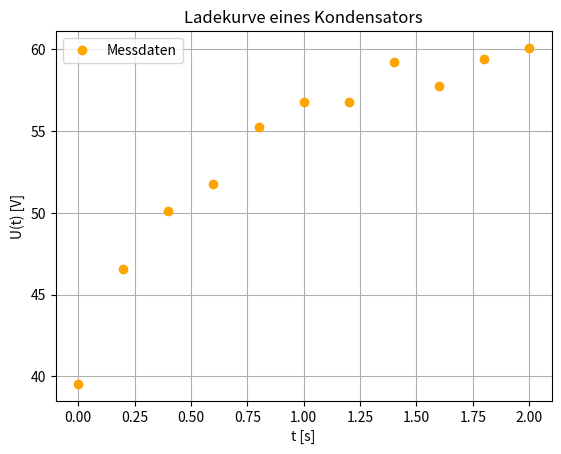
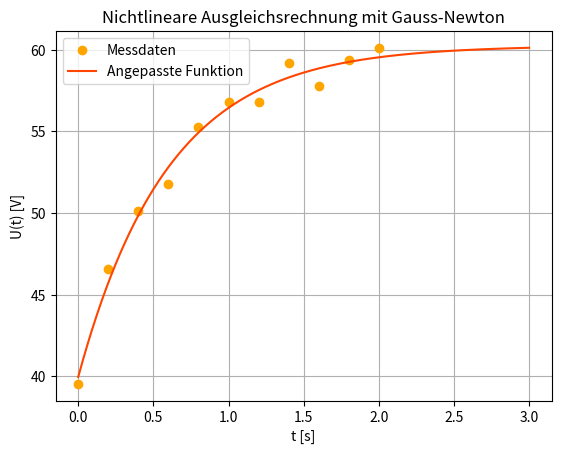

Reproduce these figures in Python, in order.
import numpy as np
import matplotlib.pyplot as plt
from scipy.optimize import least_squares

# Gegebene Messdaten
t_data = np.array([0.0, 0.2, 0.4, 0.6, 0.8, 1.0, 1.2, 1.4, 1.6, 1.8, 2.0])
U_data = np.array([39.55, 46.55, 50.13, 51.75, 55.25, 56.79, 56.78, 59.19, 57.76, 59.39, 60.08])

# Plot der Messdaten
plt.figure()
plt.plot(t_data, U_data, 'o', color='orange', label='Messdaten')
plt.xlabel('t [s]')
plt.ylabel('U(t) [V]')
plt.title('Ladekurve eines Kondensators')
plt.legend()
plt.grid(True)
plt.show()

# Automatische Schätzung der Anfangswerte
A0 = np.min(U_data)                    # A0 = niedrigste Spannung
Q0 = np.max(U_data)                    # Q0 = höchste Spannung
U_63 = A0 + 0.63 * (Q0 - A0)           # 63%-Punkt
tau_index = np.argmin(np.abs(U_data - U_63))
tau0 = t_data[tau_index]              # tau = Zeit an diesem Punkt

initial_guess = [A0, Q0, tau0]

# Modellfunktion
def model_function(t, A, Q, tau):
    return A + (Q - A) * (1 - np.exp(-t / tau))

# Residuenfunktion für den Fit
def residuals(params, t, U):
    A, Q, tau = params
    return model_function(t, A, Q, tau) - U

# Nichtlinearer Fit mit gedämpftem Gauss-Newton-Verfahren
result = least_squares(
    residuals, initial_guess, args=(t_data, U_data),
    xtol=1e-7, method='lm'
)

# Gefittete Parameter extrahieren
A_fit, Q_fit, tau_fit = result.x

# Plot der angepassten Funktion
t_plot = np.arange(0, 3.0, 0.001)
U_fit = model_function(t_plot, A_fit, Q_fit, tau_fit)

plt.figure()
plt.plot(t_data, U_data, 'o', color='orange', label='Messdaten')
plt.plot(t_plot, U_fit, '-', color='orangered', label='Angepasste Funktion')
plt.xlabel('t [s]')
plt.ylabel('U(t) [V]')
plt.title('Nichtlineare Ausgleichsrechnung mit Gauss-Newton')
plt.legend()
plt.grid(True)
plt.show()

# Ausgabe der gefitteten Parameter
print("b) Gefittete Parameter:")
print(f"(A, Q, τ) = ({A_fit:.8f}, {Q_fit:.8f}, {tau_fit:.8f})")
print("a) Geschätzte Parameter:")
print(f"(A0, Q0, τ0) = ({initial_guess[0]:.8f}, {initial_guess[1]:.8f}, {initial_guess[2]:.8f})")
